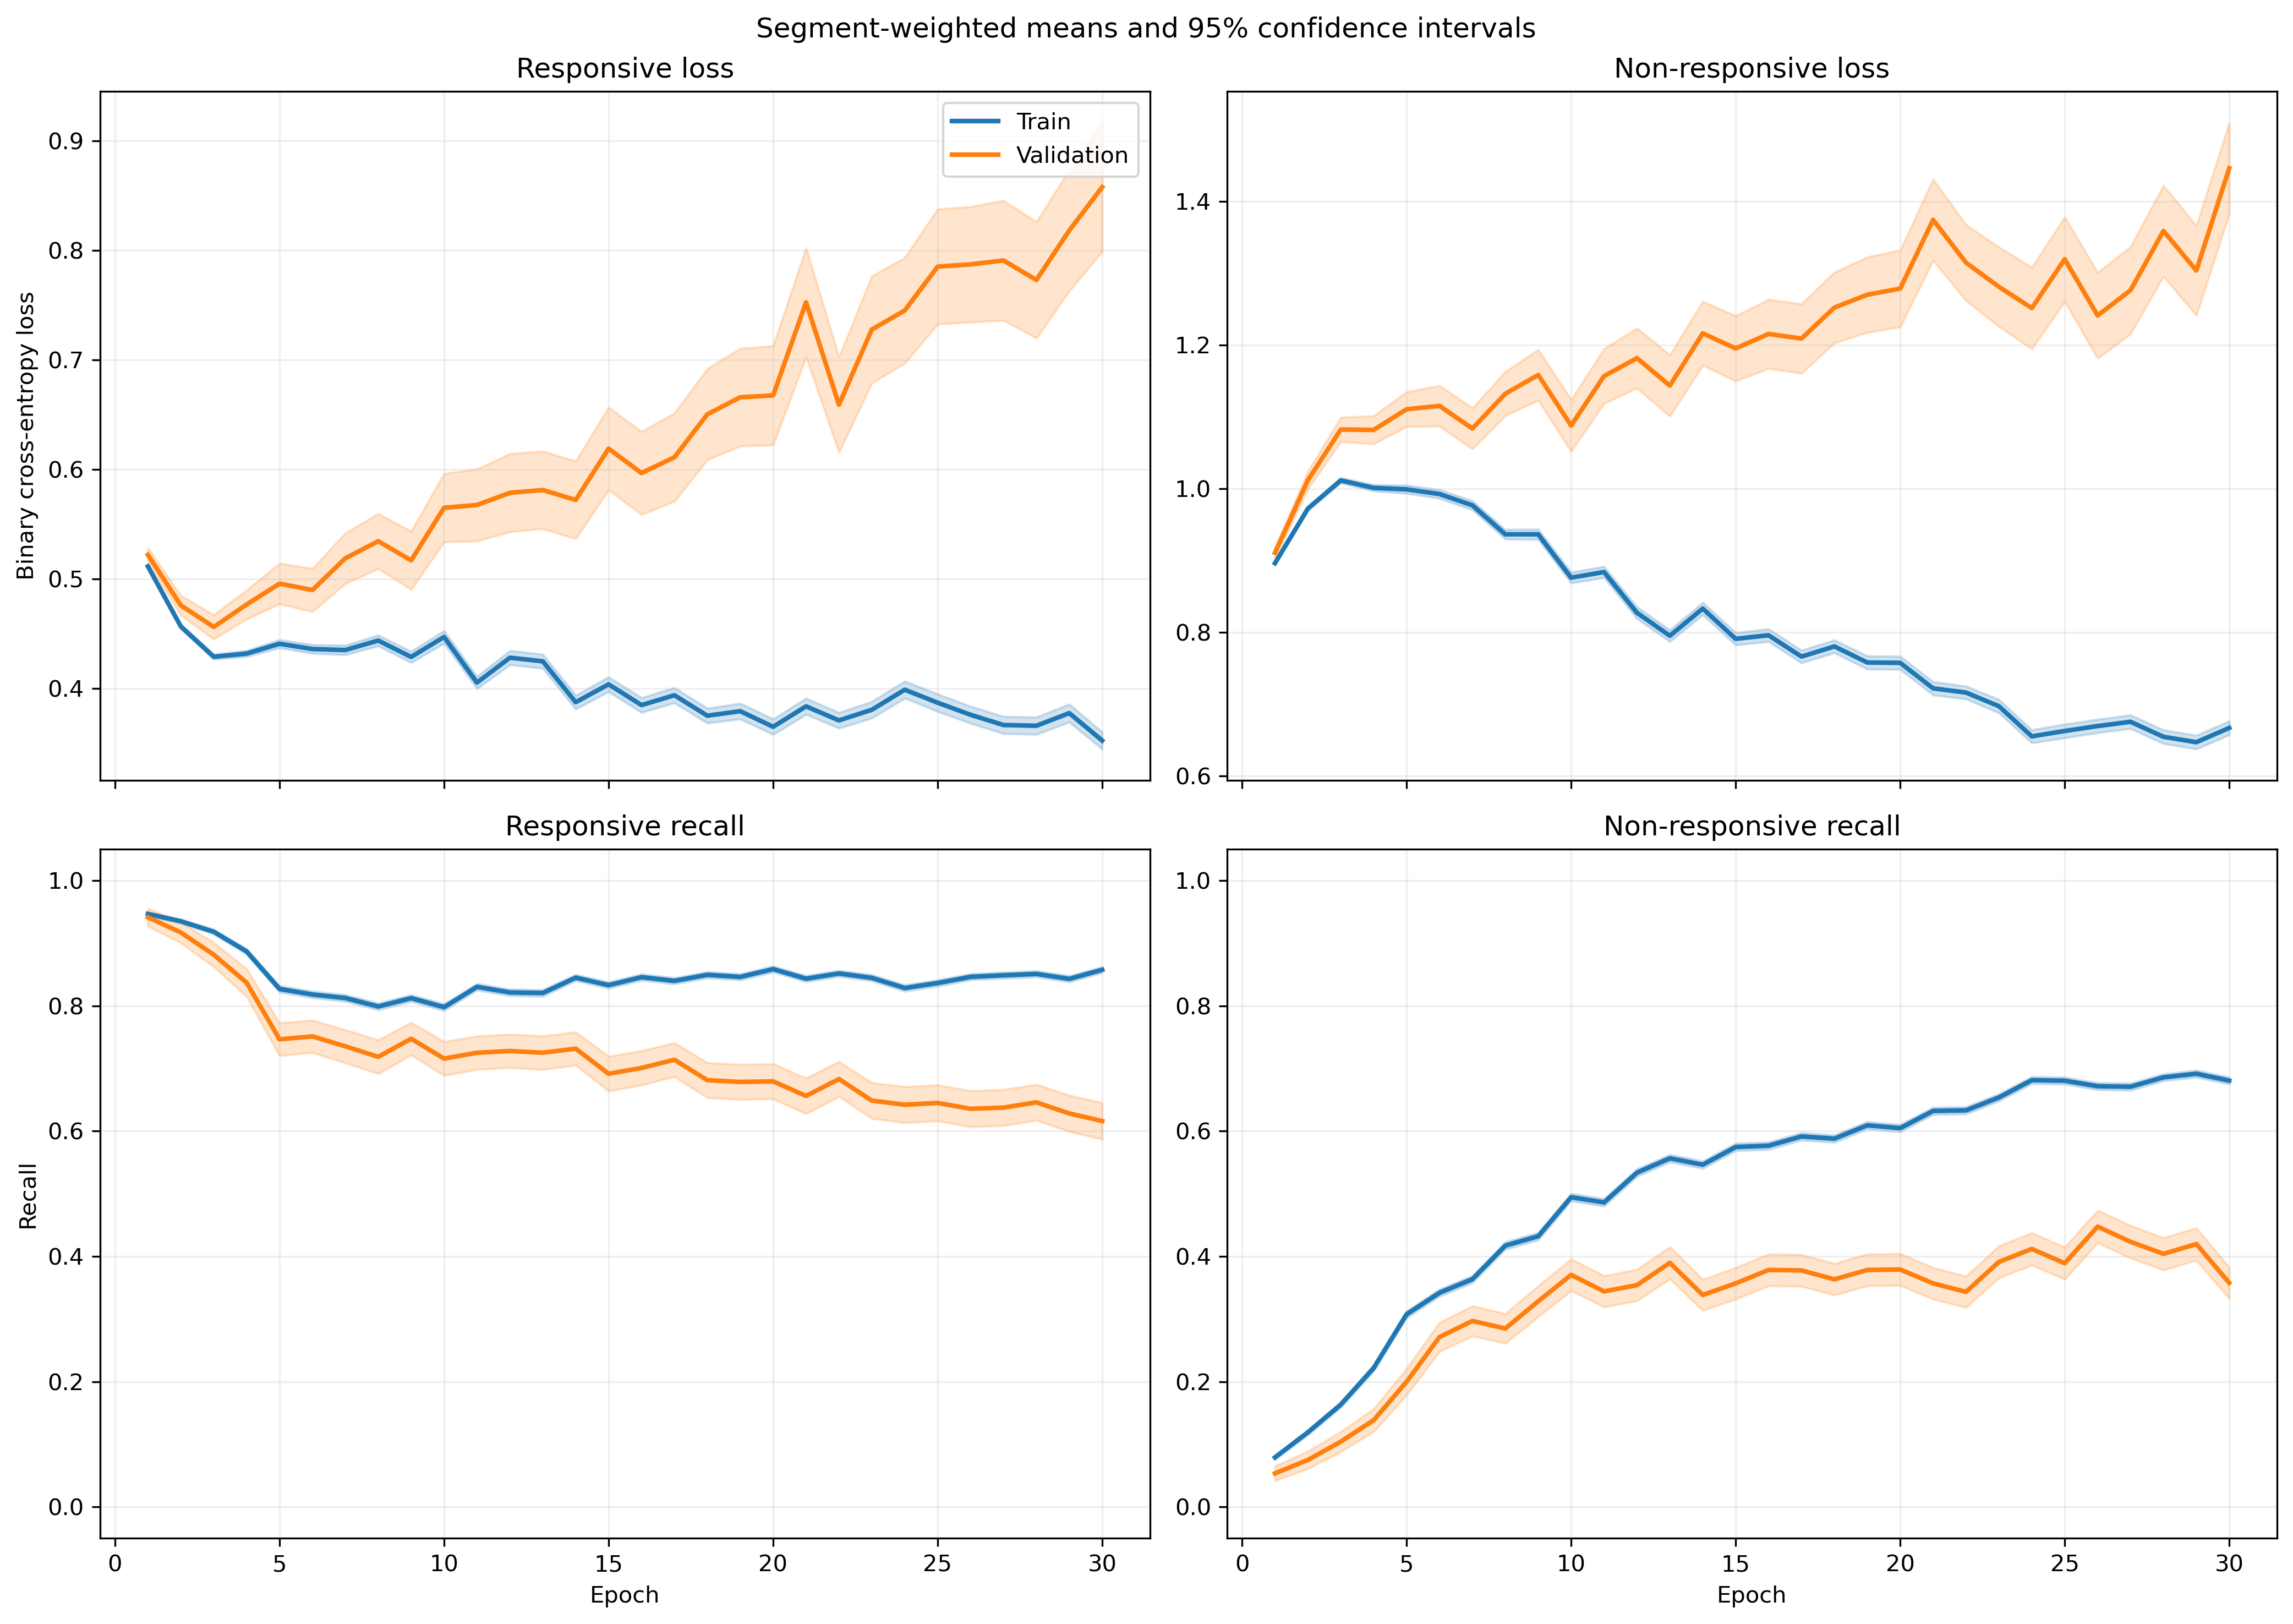

The data file committed next to this chart (first rows):
fold, epoch, split, r_loss, r_loss_count, r_loss_sum, r_loss_sum_sq, r_recall, r_recall_count, r_recall_sum, r_recall_sum_sq, nr_loss, nr_loss_count, nr_loss_sum, nr_loss_sum_sq, nr_recall, nr_recall_count, nr_recall_sum, nr_recall_sum_sq
1, 1, train, 0.5205, 1063, 553.3, 299.9, 0.9351, 1063, 994.0, 994.0, 0.8846, 1401, 1239, 1124, 0.07637, 1401, 107.0, 107.0
1, 1, validation, 0.4607, 10, 4.607, 2.176, 1.0, 10, 10.0, 10.0, , 0, 0.0, 0.0, , 0, 0.0, 0.0
1, 2, train, 0.4899, 1063, 520.7, 275.8, 0.904, 1063, 961.0, 961.0, 0.9211, 1401, 1291, 1247, 0.147, 1401, 206.0, 206.0
1, 2, validation, 0.4423, 10, 4.423, 2.044, 1.0, 10, 10.0, 10.0, , 0, 0.0, 0.0, , 0, 0.0, 0.0
1, 3, train, 0.4629, 1063, 492.1, 253.7, 0.9153, 1063, 973.0, 973.0, 0.9442, 1401, 1323, 1337, 0.172, 1401, 241.0, 241.0
1, 3, validation, 0.4313, 10, 4.313, 1.981, 0.9, 10, 9.0, 9.0, , 0, 0.0, 0.0, , 0, 0.0, 0.0
1, 4, train, 0.4526, 1063, 481.1, 265, 0.8664, 1063, 921.0, 921.0, 0.9594, 1401, 1344, 1461, 0.2605, 1401, 365.0, 365.0
1, 4, validation, 0.44, 10, 4.4, 2.189, 0.9, 10, 9.0, 9.0, , 0, 0.0, 0.0, , 0, 0.0, 0.0
1, 5, train, 0.468, 1063, 497.4, 324, 0.793, 1063, 843.0, 843.0, 0.934, 1401, 1309, 1537, 0.3826, 1401, 536.0, 536.0
1, 5, validation, 0.5208, 10, 5.208, 3.446, 0.8, 10, 8.0, 8.0, , 0, 0.0, 0.0, , 0, 0.0, 0.0
1, 6, train, 0.4648, 1063, 494.1, 327, 0.7742, 1063, 823.0, 823.0, 0.9175, 1401, 1285, 1498, 0.4054, 1401, 568.0, 568.0
1, 6, validation, 0.5378, 10, 5.378, 3.669, 0.7, 10, 7.0, 7.0, , 0, 0.0, 0.0, , 0, 0.0, 0.0
1, 7, train, 0.4567, 1063, 485.5, 345.6, 0.7658, 1063, 814.0, 814.0, 0.9133, 1401, 1279, 1575, 0.4525, 1401, 634.0, 634.0
1, 7, validation, 0.6497, 10, 6.497, 5.403, 0.6, 10, 6.0, 6.0, , 0, 0.0, 0.0, , 0, 0.0, 0.0
1, 8, train, 0.5085, 1063, 540.6, 470.5, 0.7281, 1063, 774.0, 774.0, 0.8185, 1401, 1147, 1429, 0.5675, 1401, 795.0, 795.0
1, 8, validation, 0.6933, 10, 6.933, 6.91, 0.6, 10, 6.0, 6.0, , 0, 0.0, 0.0, , 0, 0.0, 0.0
1, 9, train, 0.4472, 1063, 475.4, 376.6, 0.8147, 1063, 866.0, 866.0, 0.8441, 1401, 1183, 1454, 0.5061, 1401, 709.0, 709.0
1, 9, validation, 0.7642, 10, 7.642, 7.152, 0.5, 10, 5.0, 5.0, , 0, 0.0, 0.0, , 0, 0.0, 0.0
1, 10, train, 0.4928, 1063, 523.9, 470.6, 0.7667, 1063, 815.0, 815.0, 0.7533, 1401, 1055, 1313, 0.6074, 1401, 851.0, 851.0
1, 10, validation, 0.7893, 10, 7.893, 7.915, 0.5, 10, 5.0, 5.0, , 0, 0.0, 0.0, , 0, 0.0, 0.0
1, 11, train, 0.4064, 1063, 432, 350.7, 0.8373, 1063, 890.0, 890.0, 0.82, 1401, 1149, 1493, 0.5432, 1401, 761.0, 761.0
1, 11, validation, 0.6167, 10, 6.167, 4.046, 0.5, 10, 5.0, 5.0, , 0, 0.0, 0.0, , 0, 0.0, 0.0
1, 12, train, 0.4118, 1063, 437.7, 408.2, 0.826, 1063, 878.0, 878.0, 0.8151, 1401, 1142, 1608, 0.5553, 1401, 778.0, 778.0
1, 12, validation, 0.5873, 10, 5.873, 3.613, 0.7, 10, 7.0, 7.0, , 0, 0.0, 0.0, , 0, 0.0, 0.0
1, 13, train, 0.5266, 1063, 559.8, 594.8, 0.7498, 1063, 797.0, 797.0, 0.6086, 1401, 852.7, 976.8, 0.6852, 1401, 960.0, 960.0
1, 13, validation, 0.8522, 10, 8.522, 7.725, 0.1, 10, 1.0, 1.0, , 0, 0.0, 0.0, , 0, 0.0, 0.0
1, 14, train, 0.4053, 1063, 430.8, 439.2, 0.8307, 1063, 883.0, 883.0, 0.7792, 1401, 1092, 1610, 0.5874, 1401, 823.0, 823.0
1, 14, validation, 0.6379, 10, 6.379, 4.464, 0.6, 10, 6.0, 6.0, , 0, 0.0, 0.0, , 0, 0.0, 0.0
1, 15, train, 0.389, 1063, 413.5, 397.5, 0.8335, 1063, 886.0, 886.0, 0.7892, 1401, 1106, 1570, 0.5675, 1401, 795.0, 795.0
1, 15, validation, 0.9141, 10, 9.141, 8.831, 0.2, 10, 2.0, 2.0, , 0, 0.0, 0.0, , 0, 0.0, 0.0
1, 16, train, 0.4051, 1063, 430.7, 436.6, 0.825, 1063, 877.0, 877.0, 0.7454, 1401, 1044, 1448, 0.606, 1401, 849.0, 849.0
1, 16, validation, 0.742, 10, 7.42, 6.063, 0.6, 10, 6.0, 6.0, , 0, 0.0, 0.0, , 0, 0.0, 0.0
1, 17, train, 0.3941, 1063, 419, 466.8, 0.8335, 1063, 886.0, 886.0, 0.7516, 1401, 1053, 1556, 0.6067, 1401, 850.0, 850.0
1, 17, validation, 0.7616, 10, 7.616, 6.617, 0.4, 10, 4.0, 4.0, , 0, 0.0, 0.0, , 0, 0.0, 0.0
1, 18, train, 0.3101, 1063, 329.7, 298.3, 0.8852, 1063, 941.0, 941.0, 0.884, 1401, 1239, 1874, 0.5039, 1401, 706.0, 706.0
1, 18, validation, 0.6112, 10, 6.112, 4.308, 0.6, 10, 6.0, 6.0, , 0, 0.0, 0.0, , 0, 0.0, 0.0
1, 19, train, 0.3602, 1063, 382.9, 454.9, 0.8457, 1063, 899.0, 899.0, 0.779, 1401, 1091, 1789, 0.6003, 1401, 841.0, 841.0
1, 19, validation, 0.7682, 10, 7.682, 7.832, 0.6, 10, 6.0, 6.0, , 0, 0.0, 0.0, , 0, 0.0, 0.0
1, 20, train, 0.3925, 1063, 417.3, 511.1, 0.8335, 1063, 886.0, 886.0, 0.712, 1401, 997.6, 1575, 0.6417, 1401, 899.0, 899.0
1, 20, validation, 0.7654, 10, 7.654, 6.874, 0.5, 10, 5.0, 5.0, , 0, 0.0, 0.0, , 0, 0.0, 0.0
1, 21, train, 0.4556, 1063, 484.4, 571.5, 0.7959, 1063, 846.0, 846.0, 0.5621, 1401, 787.5, 983.2, 0.7216, 1401, 1011, 1011
1, 21, validation, 0.905, 10, 9.05, 9.389, 0.3, 10, 3.0, 3.0, , 0, 0.0, 0.0, , 0, 0.0, 0.0
1, 22, train, 0.3711, 1063, 394.5, 475.9, 0.8429, 1063, 896.0, 896.0, 0.692, 1401, 969.5, 1482, 0.6681, 1401, 936.0, 936.0
1, 22, validation, 0.9225, 10, 9.225, 9.847, 0.4, 10, 4.0, 4.0, , 0, 0.0, 0.0, , 0, 0.0, 0.0
1, 23, train, 0.392, 1063, 416.7, 543.3, 0.8307, 1063, 883.0, 883.0, 0.6812, 1401, 954.3, 1624, 0.6916, 1401, 969.0, 969.0
1, 23, validation, 0.8011, 10, 8.011, 8, 0.4, 10, 4.0, 4.0, , 0, 0.0, 0.0, , 0, 0.0, 0.0
1, 24, train, 0.3254, 1063, 345.9, 375.8, 0.8627, 1063, 917.0, 917.0, 0.7344, 1401, 1029, 1639, 0.6395, 1401, 896.0, 896.0
1, 24, validation, 0.6699, 10, 6.699, 5.37, 0.5, 10, 5.0, 5.0, , 0, 0.0, 0.0, , 0, 0.0, 0.0
1, 25, train, 0.394, 1063, 418.8, 553.4, 0.8335, 1063, 886.0, 886.0, 0.6518, 1401, 913.1, 1495, 0.6924, 1401, 970.0, 970.0
1, 25, validation, 0.7838, 10, 7.838, 7.326, 0.5, 10, 5.0, 5.0, , 0, 0.0, 0.0, , 0, 0.0, 0.0
1, 26, train, 0.3557, 1063, 378.1, 469.2, 0.8495, 1063, 903.0, 903.0, 0.6639, 1401, 930.1, 1419, 0.6738, 1401, 944.0, 944.0
1, 26, validation, 0.8516, 10, 8.516, 8.852, 0.4, 10, 4.0, 4.0, , 0, 0.0, 0.0, , 0, 0.0, 0.0
1, 27, train, 0.3924, 1063, 417.1, 586.9, 0.8269, 1063, 879.0, 879.0, 0.6268, 1401, 878.1, 1517, 0.7223, 1401, 1012, 1012
1, 27, validation, 0.7479, 10, 7.479, 6.859, 0.4, 10, 4.0, 4.0, , 0, 0.0, 0.0, , 0, 0.0, 0.0
1, 28, train, 0.2792, 1063, 296.8, 349.5, 0.8918, 1063, 948.0, 948.0, 0.8258, 1401, 1157, 2105, 0.6153, 1401, 862.0, 862.0
1, 28, validation, 0.6483, 10, 6.483, 4.98, 0.5, 10, 5.0, 5.0, , 0, 0.0, 0.0, , 0, 0.0, 0.0
1, 29, train, 0.4826, 1063, 513, 704.9, 0.7733, 1063, 822.0, 822.0, 0.4766, 1401, 667.8, 904.5, 0.7944, 1401, 1113, 1113
1, 29, validation, 0.9728, 10, 9.728, 10.79, 0.2, 10, 2.0, 2.0, , 0, 0.0, 0.0, , 0, 0.0, 0.0
1, 30, train, 0.2976, 1063, 316.3, 354.7, 0.8805, 1063, 936.0, 936.0, 0.7248, 1401, 1015, 1612, 0.6431, 1401, 901.0, 901.0
1, 30, validation, 0.7171, 10, 7.171, 6.276, 0.4, 10, 4.0, 4.0, , 0, 0.0, 0.0, , 0, 0.0, 0.0
... 1,140 more rows
